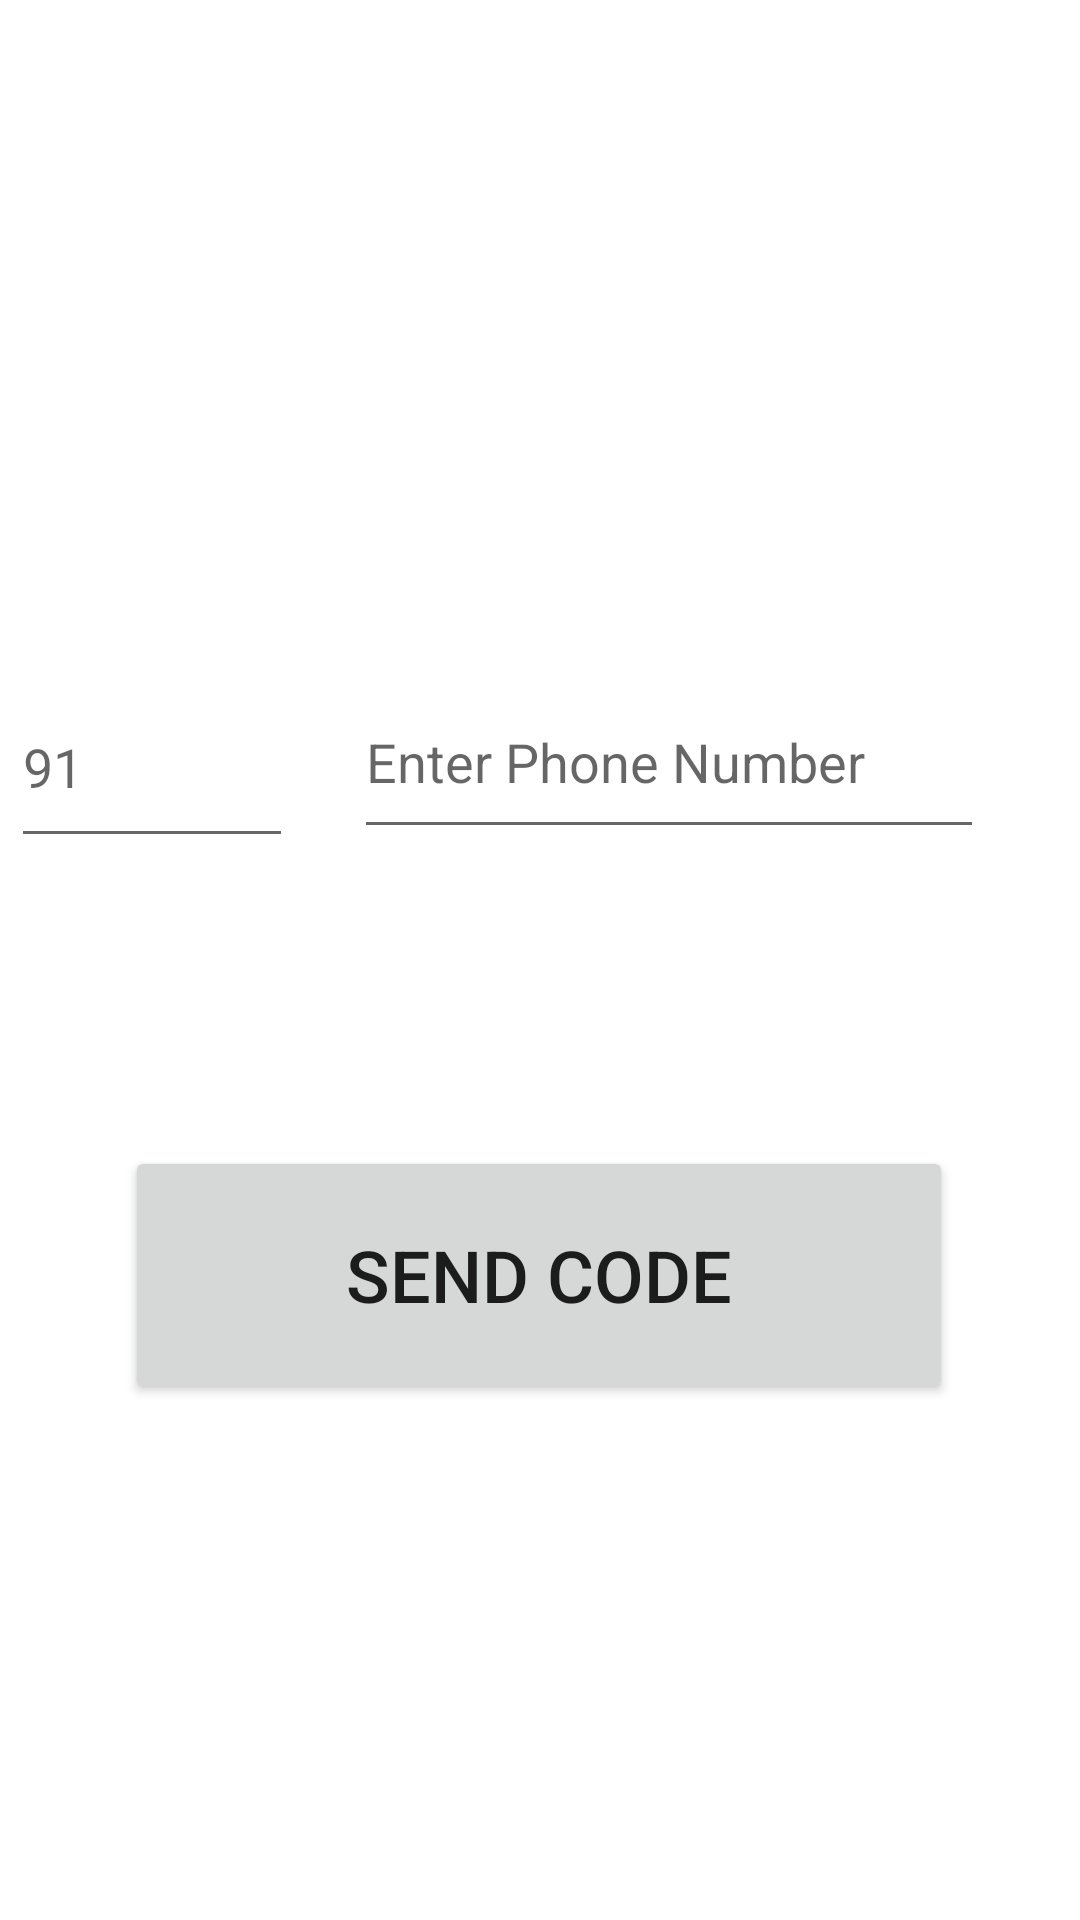

This screen was rendered from an Android layout file. Write that file and the resources it references.
<!-- AndroidManifest.xml: application theme Theme.LastPhoneAuthentication -->
<!-- res/layout/activity_login.xml -->
<?xml version="1.0" encoding="utf-8"?>
<androidx.constraintlayout.widget.ConstraintLayout xmlns:android="http://schemas.android.com/apk/res/android"
    xmlns:app="http://schemas.android.com/apk/res-auto"
    xmlns:tools="http://schemas.android.com/tools"
    android:layout_width="match_parent"
    android:layout_height="match_parent"
    tools:context=".LoginActivity">

    <EditText
        android:id="@+id/inputcountrycode"
        android:layout_width="94dp"
        android:layout_height="64dp"
        android:layout_marginStart="29dp"
        android:layout_marginEnd="46dp"
        android:layout_marginBottom="354dp"
        android:ems="10"
        android:hint="91"
        android:importantForAutofill="no"
        android:inputType="number"
        android:textColor="@color/black"
        app:layout_constraintBottom_toBottomOf="parent"
        app:layout_constraintEnd_toStartOf="@+id/inputphonenumber"
        app:layout_constraintStart_toStartOf="parent"
        app:layout_constraintTop_toTopOf="@+id/inputphonenumber" />

    <EditText
        android:id="@+id/inputphonenumber"
        android:layout_width="210dp"
        android:layout_height="61dp"
        android:layout_marginEnd="32dp"
        android:layout_marginBottom="357dp"
        android:autofillHints=""
        android:ems="10"
        android:hint="Enter Phone Number"
        android:inputType="phone"
        app:layout_constraintBottom_toBottomOf="parent"
        app:layout_constraintEnd_toEndOf="parent" />

    <Button
        android:id="@+id/sendcodebtn"
        android:layout_width="276dp"
        android:layout_height="86dp"
        android:layout_marginTop="96dp"
        android:text="Send Code"
        android:textSize="24sp"
        app:layout_constraintEnd_toEndOf="parent"
        app:layout_constraintHorizontal_bias="0.497"
        app:layout_constraintStart_toStartOf="parent"
        app:layout_constraintTop_toBottomOf="@+id/inputcountrycode" />

    <TextView
        android:id="@+id/text_process"
        android:layout_width="wrap_content"
        android:layout_height="wrap_content"
        android:layout_marginTop="45dp"
        android:text="TextView"
        android:textColor="@color/design_default_color_error"
        android:visibility="invisible"
        app:layout_constraintBottom_toBottomOf="parent"
        app:layout_constraintEnd_toEndOf="parent"
        app:layout_constraintStart_toStartOf="parent"
        app:layout_constraintTop_toBottomOf="@+id/sendcodebtn"
        app:layout_constraintVertical_bias="0.088" />
</androidx.constraintlayout.widget.ConstraintLayout>
<!-- resources referenced by this layout -->
<resources>
  <style name="Theme.LastPhoneAuthentication" parent="Theme.MaterialComponents.DayNight.DarkActionBar">
          
          <item name="colorPrimary">@color/purple_500</item>
          <item name="colorPrimaryVariant">@color/purple_700</item>
          <item name="colorOnPrimary">@color/white</item>
          
          <item name="colorSecondary">@color/teal_200</item>
          <item name="colorSecondaryVariant">@color/teal_700</item>
          <item name="colorOnSecondary">@color/black</item>
          
          <item name="android:statusBarColor" tools:targetApi="l">?attr/colorPrimaryVariant</item>
          
      </style>
  <!-- not gathered from this repository: default colours our renderer supplied (Android Studio template values) -->
  <color name="purple_500">#FF6200EE</color>
  <color name="purple_700">#FF3700B3</color>
  <color name="teal_200">#FF03DAC5</color>
  <color name="teal_700">#FF018786</color>
  <color name="black">#FF000000</color>
  <color name="white">#FFFFFFFF</color>
</resources>
